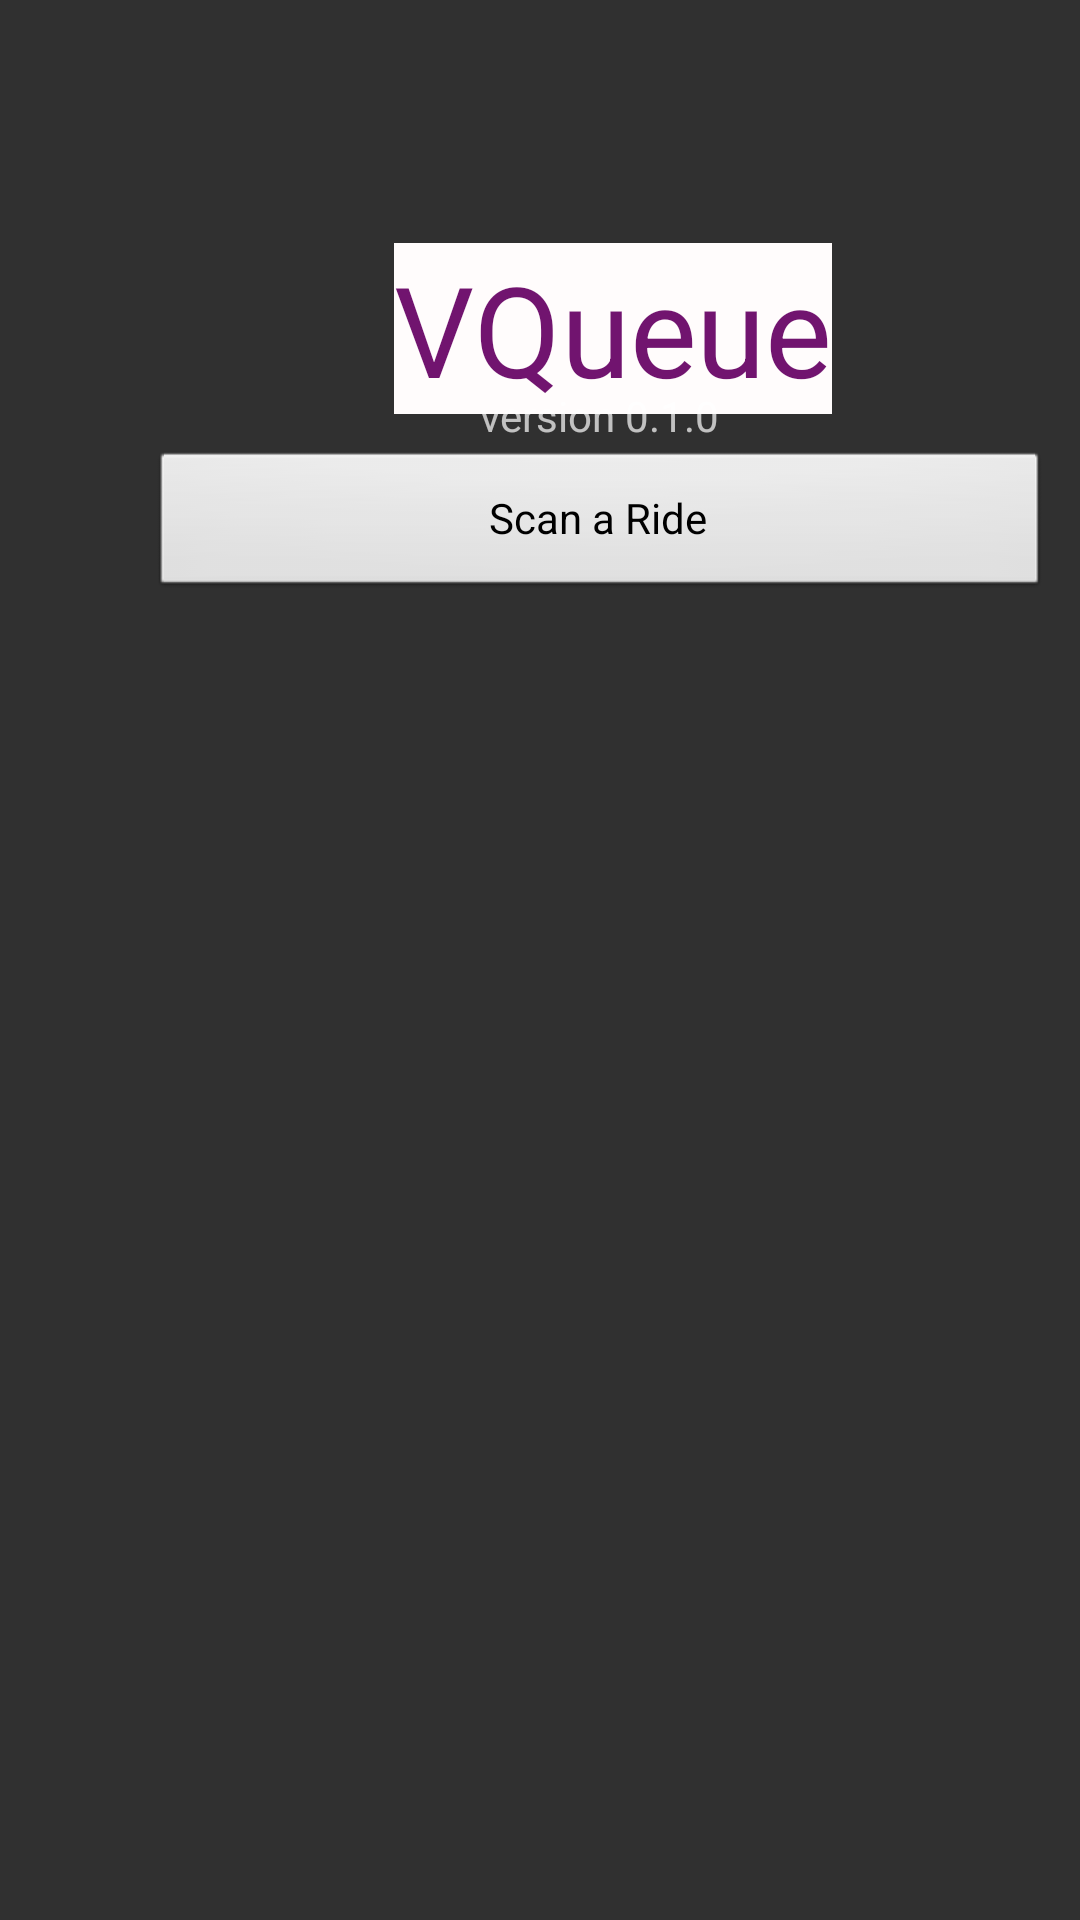

Layout XML and referenced resources for this Android screen:
<!-- AndroidManifest.xml: application theme Theme.AppCompat -->
<!-- res/layout/home_layout.xml -->
<?xml version="1.0" encoding="utf-8"?>
<LinearLayout xmlns:android="http://schemas.android.com/apk/res/android"
             android:orientation="vertical"
             android:layout_width="match_parent"
             android:layout_height="match_parent">
    <Button
        android:id="@+id/button"
        style="@android:style/Widget.Button"
        android:layout_width="300dp"
        android:layout_height="50dp"
        android:layout_weight="0"
        android:contextClickable="true"
        android:cursorVisible="false"
        android:drawableTint="#673AB7"
        android:text="Scan a Ride"
        android:textAppearance="@android:style/TextAppearance.Material.Body1"
        android:translationX="50dp"
        android:translationY="150dp" />

    <TextView
        android:id="@+id/textView"
        android:layout_width="wrap_content"
        android:layout_height="wrap_content"
        android:layout_weight="0"
        android:background="#FFFCFC"
        android:scaleX="3"
        android:scaleY="3"
        android:text="VQueue"
        android:textColor="#71146F"
        android:translationX="180dp"
        android:translationY="50dp" />

    <TextView
        android:id="@+id/textView2"
        android:layout_width="90dp"
        android:layout_height="wrap_content"
        android:layout_weight="0"
        android:text="version 0.1.0"
        android:translationX="160dp"
        android:translationY="60dp" />

</LinearLayout>
<!-- resources referenced by this layout -->
<resources>

</resources>
